Run: headless pygame with SDL's dummy video driver; simulated clock (each Clock.tick advances the game by its frame time, no real sleeping); random seed 0; keys injected as events and as key.get_pressed() state; mouse plan: one left click at the window centre at the start of phase 2, then a move to the lower-right quarter at the start of phase 3.
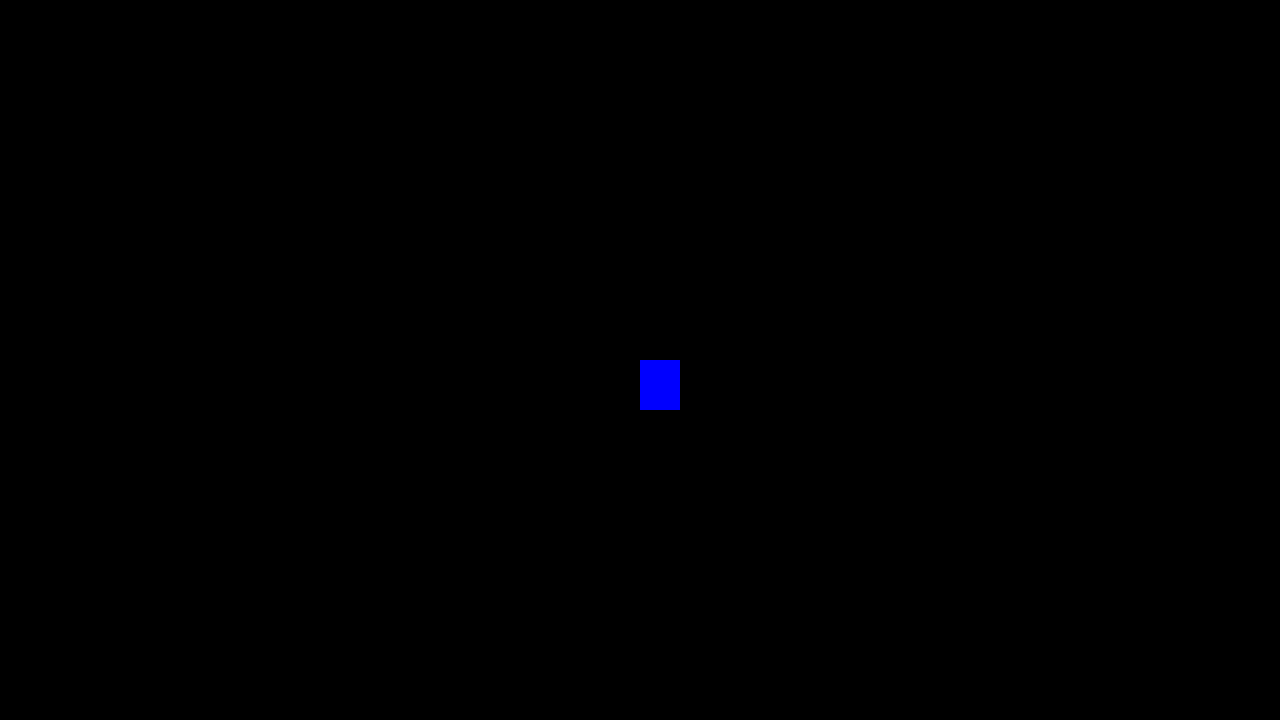
Frame 1 of 4 · flips 1–60 · no input
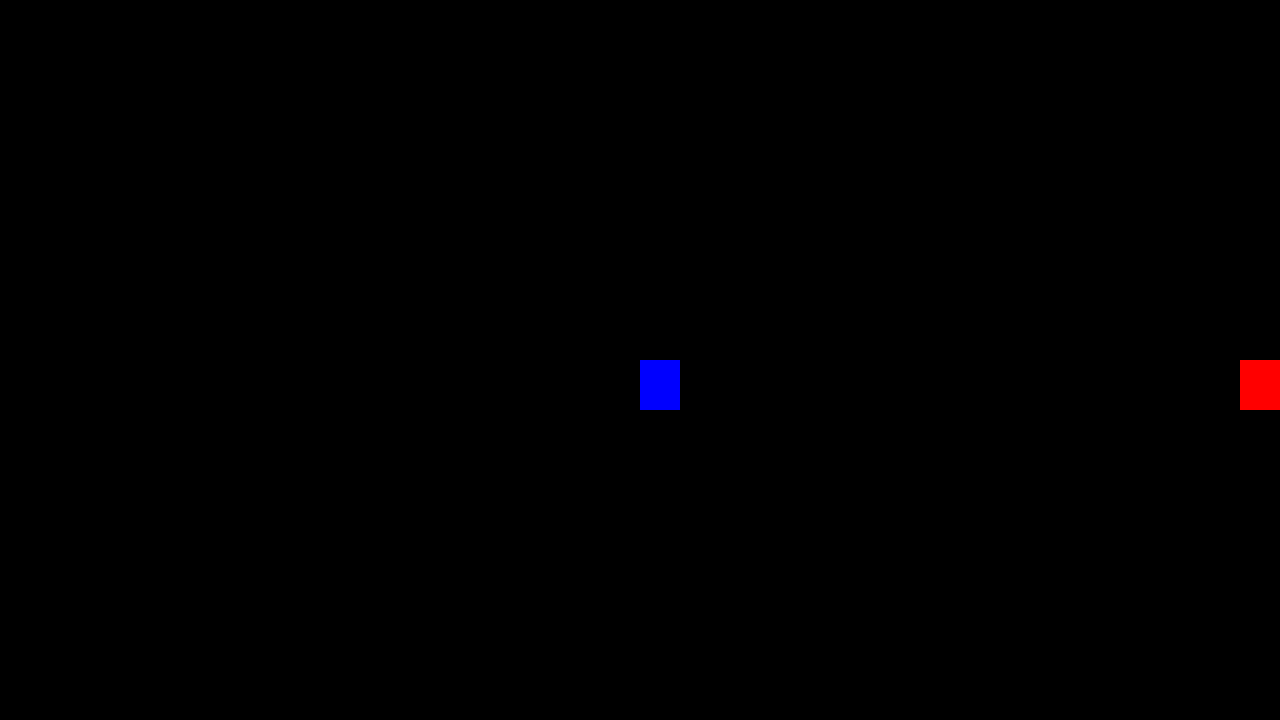
Frame 2 of 4 · flips 61–180 · clicked the window centre · tapped SPACE, RETURN · held RIGHT (→), D
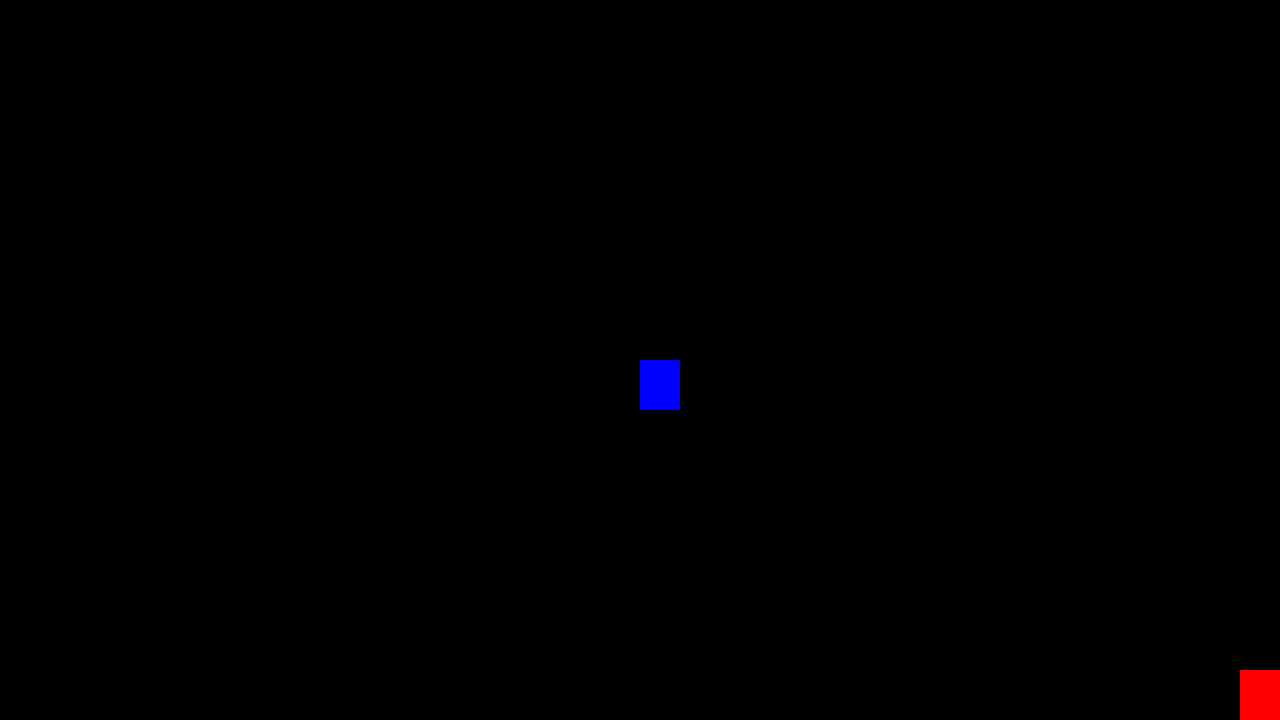
Frame 3 of 4 · flips 181–300 · moved the mouse to the lower-right quarter · held DOWN (↓), S
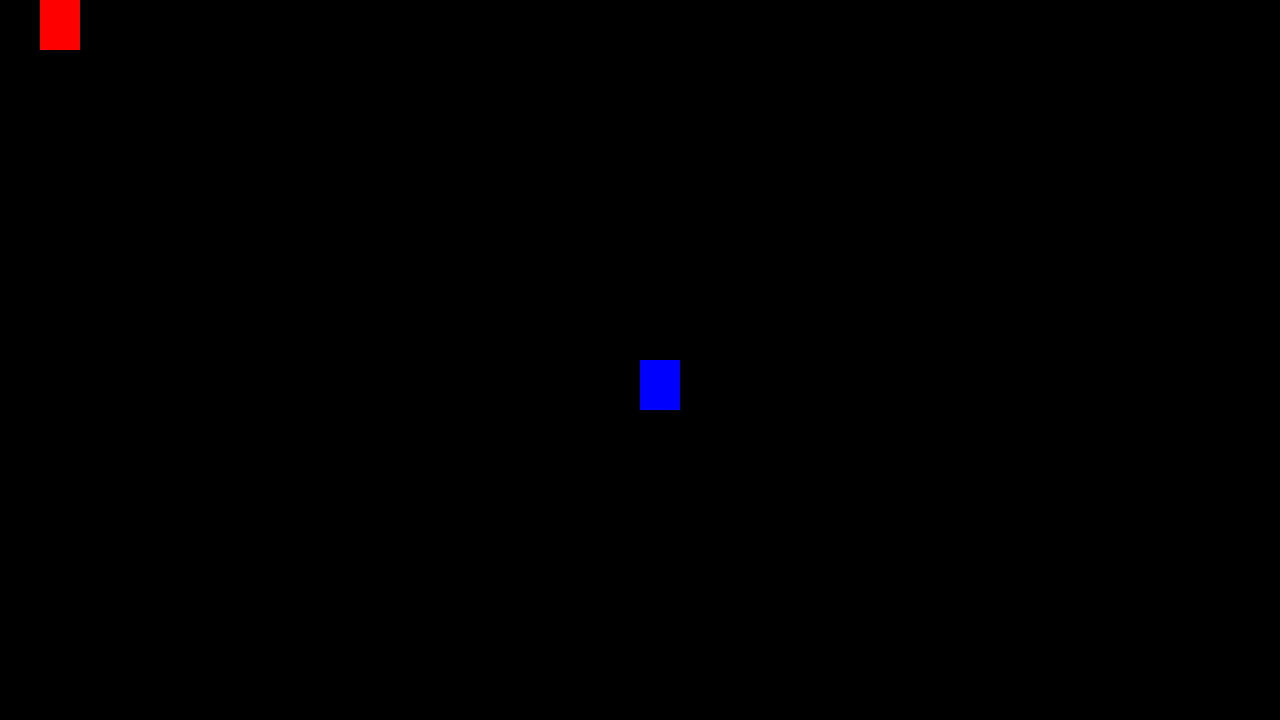
Frame 4 of 4 · flips 301–420 · held LEFT (←), A, UP (↑), W

The pygame program that drew these frames:

# Importa a biblioteca Pygame, que fornece funcionalidades para criar jogos
import pygame
# Importa todas as constantes do Pygame que nos ajudam a detectar:
# - Teclas pressionadas (K_UP, K_DOWN, K_LEFT, K_RIGHT, etc)
# - Cliques do mouse (MOUSEBUTTONDOWN, MOUSEBUTTONUP)
# - Movimento do mouse (MOUSEMOTION)
# - Eventos da janela (QUIT, VIDEORESIZE)
# - Eventos do sistema (KEYDOWN, KEYUP)
from pygame.locals import *

# Importa a função exit() do módulo sys para encerrar o programa de forma limpa
from sys import exit

from random import randint

pygame.init()

screen_width: int = 1280

screen_height: int = 720

screen = pygame.display.set_mode((screen_width, screen_height))

clock = pygame.time.Clock()

x = int(screen_width / 2)

y = int(screen_height / 2)

x_blue = x

y_blue = y

while True:
    clock.tick(30)

    screen.fill((0, 0, 0))

    for event in pygame.event.get():
        if event.type == QUIT:
            pygame.quit()
            exit()
    
    keys = pygame.key.get_pressed()

    if keys[K_a] and x > 0:
        x -= 10
    if keys[K_d] and x < screen_width - 40:
        x += 10
    if keys[K_w] and y > 0:
        y -= 10
    if keys[K_s] and y < screen_height - 50:
        y += 10

    rect1 = pygame.draw.rect(screen, (255,0,0), (x, y, 40,50))

    rect2 = pygame.draw.rect(screen, (0,0,255), (x_blue, y_blue, 40,50))

    if rect1 == rect2:
        print("Colidiram perfeitamente")

    if rect1.colliderect(rect2):
       print("Se encostaram")


    pygame.display.flip()
